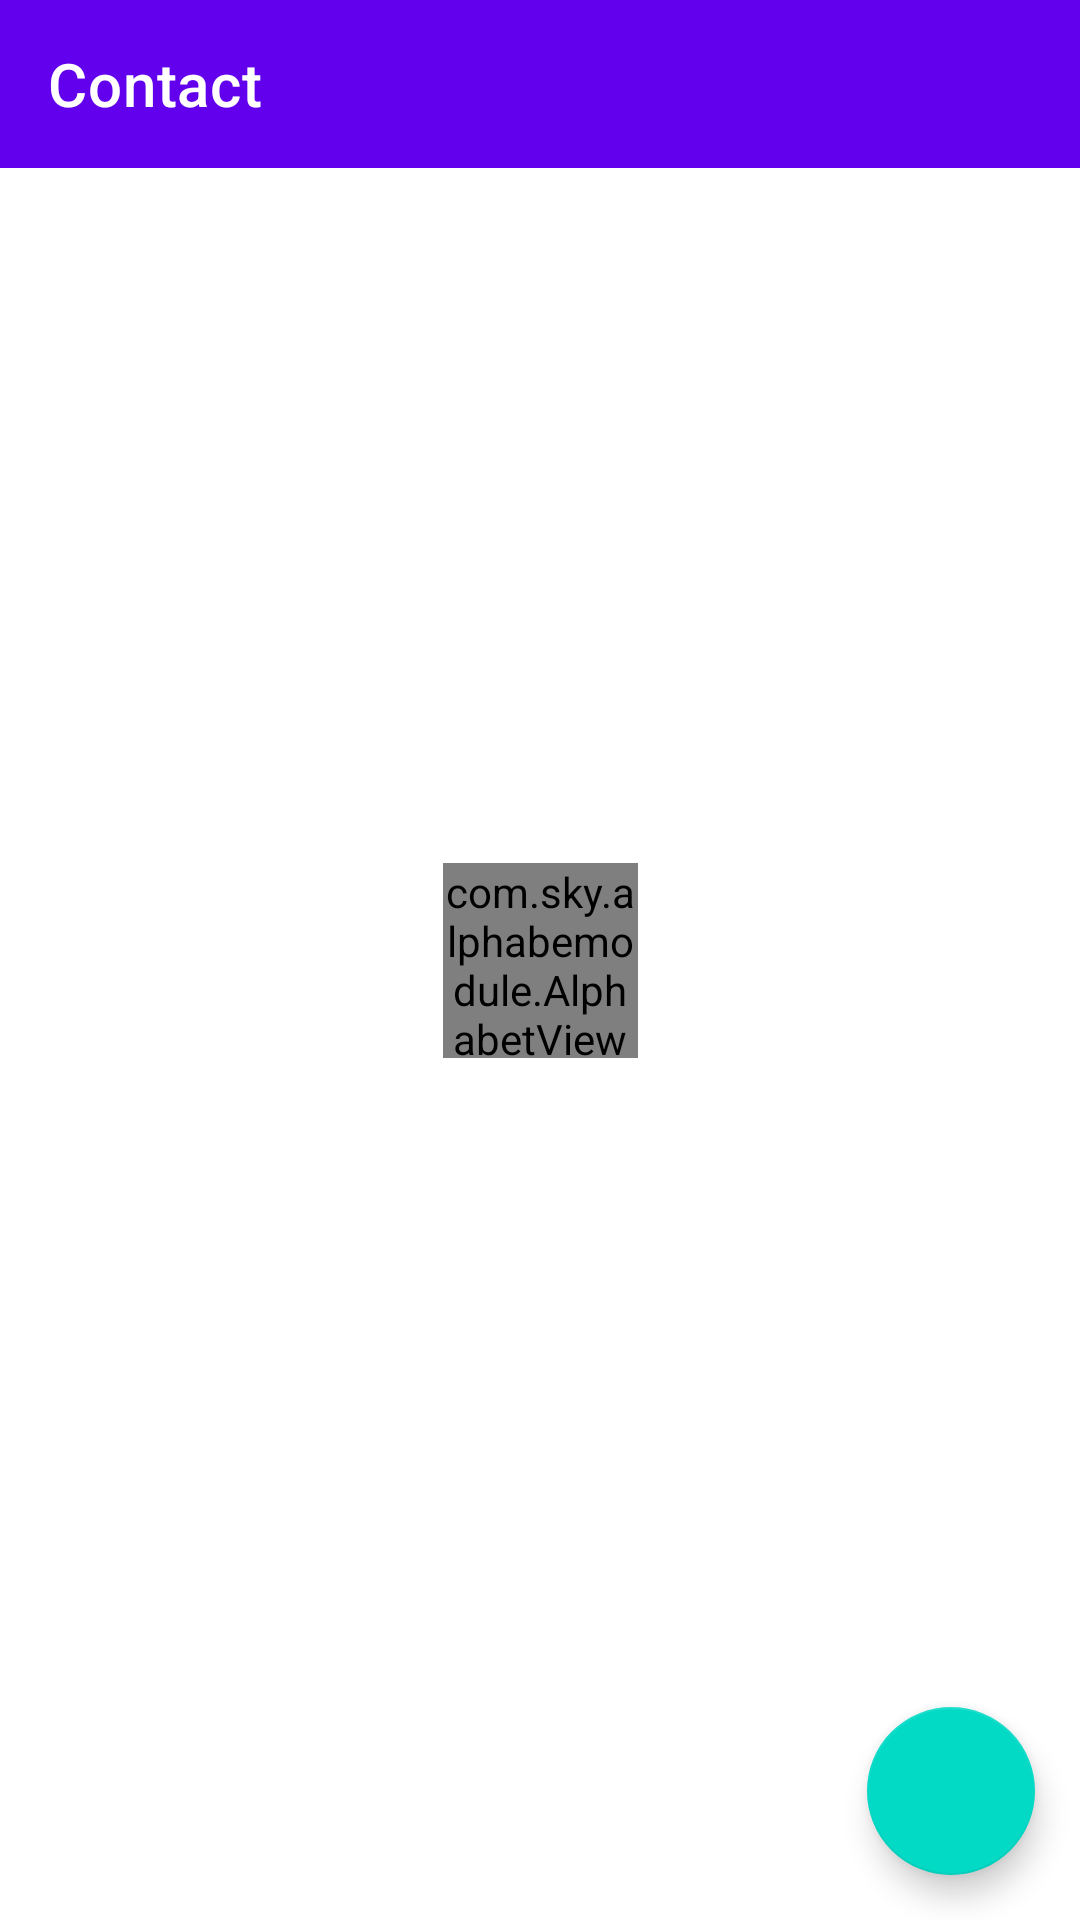

This screen was rendered from an Android layout file. Write that file and the resources it references.
<!-- AndroidManifest.xml: application theme Theme.Contact.NoActionBar -->
<!-- res/layout/activity_main.xml -->
<?xml version="1.0" encoding="utf-8"?>
<androidx.constraintlayout.widget.ConstraintLayout xmlns:android="http://schemas.android.com/apk/res/android"
    xmlns:app="http://schemas.android.com/apk/res-auto"
    xmlns:tools="http://schemas.android.com/tools"
    android:layout_width="match_parent"
    android:layout_height="match_parent"
    tools:context=".MainActivity">

    <com.google.android.material.appbar.AppBarLayout
        android:id="@+id/appbar"
        android:layout_width="match_parent"
        android:layout_height="wrap_content"
        android:theme="@style/Theme.Contact.AppBarOverlay"
        app:layout_constraintTop_toTopOf="parent">

        <androidx.appcompat.widget.Toolbar
            android:id="@+id/toolbar"
            android:layout_width="match_parent"
            android:layout_height="?attr/actionBarSize"
            app:popupTheme="@style/Theme.Contact.PopupOverlay"
            app:title="@string/app_name" />

    </com.google.android.material.appbar.AppBarLayout>

    <TextView
        android:id="@+id/tvNotingFound"
        android:layout_width="wrap_content"
        android:layout_height="wrap_content"
        android:text="@string/noting_found"
        android:textColor="#333333"
        android:textSize="18sp"
        android:visibility="gone"
        app:layout_constraintBottom_toBottomOf="parent"
        app:layout_constraintEnd_toEndOf="parent"
        app:layout_constraintStart_toStartOf="parent"
        app:layout_constraintTop_toTopOf="parent" />

    <androidx.recyclerview.widget.RecyclerView
        android:id="@+id/recyclerView"
        android:layout_width="match_parent"
        android:layout_height="0dp"
        android:orientation="vertical"
        app:layoutManager="androidx.recyclerview.widget.LinearLayoutManager"
        app:layout_constraintBottom_toBottomOf="parent"
        app:layout_constraintTop_toBottomOf="@id/appbar" />

    <com.google.android.material.floatingactionbutton.FloatingActionButton
        android:layout_width="wrap_content"
        android:layout_height="wrap_content"
        android:layout_margin="15dp"
        android:contentDescription="@string/add_contact"
        android:onClick="addContactBtnClick"
        app:layout_constraintBottom_toBottomOf="parent"
        app:layout_constraintEnd_toEndOf="parent"
        app:srcCompat="@drawable/ic_baseline_person_add_24" />

    <com.sky.alphabemodule.AlphabetView
        android:layout_width="65dp"
        android:layout_height="65dp"
        app:av_sourceText="Hello Baby"
        app:layout_constraintBottom_toBottomOf="parent"
        app:layout_constraintEnd_toEndOf="parent"
        app:layout_constraintStart_toStartOf="parent"
        app:layout_constraintTop_toTopOf="parent" />
</androidx.constraintlayout.widget.ConstraintLayout>
<!-- resources referenced by this layout -->
<resources>
  <string name="add_contact">Add contact</string>
  <string name="app_name">Contact</string>
  <string name="noting_found">Noting found</string>
  <style name="Theme.Contact.AppBarOverlay" parent="ThemeOverlay.AppCompat.Dark.ActionBar" />
  <style name="Theme.Contact.PopupOverlay" parent="ThemeOverlay.AppCompat.Light" />
  <style name="Theme.Contact.NoActionBar" parent="Theme.MaterialComponents.DayNight.NoActionBar" />
</resources>
